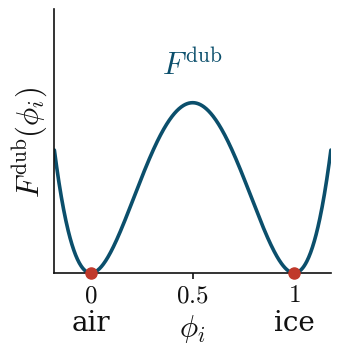

This figure's Python source: (Note: this script raises an exception after producing the figure.)
#!/usr/bin/env python3
"""
Publication-style schematic of the ice/air double-well potential

    F^dub(phi) = 1/2 * phi^2 * (1 - phi)^2

(the same normalization used in plot_triple_well.py; its derivative is the
f1(phi) term assembled in src/assembly.c::DoubleWellDeriv). phi = phi_i is
the ice phase fraction, so the well at phi=0 is pure air (phi_a = 1) and the
well at phi=1 is pure ice.

Produces two vector (SVG) versions, one for light slide backgrounds and one
for dark slide backgrounds, both with a transparent canvas so they drop onto
either directly.

All math (phi_i, F^dub, and the axis tick values) is set in mathtext's
Computer-Modern fontset for a consistent LaTeX look. That font's symbol
glyphs (e.g. \\phi) are NOT at standard Unicode codepoints, so they render
correctly only where the same CM math font is installed -- which Inkscape
does not ship by default. To stay portable, text is therefore baked to
vector paths (svg.fonttype="path") rather than left as live, re-typeable
text: the glyph shapes are then guaranteed correct everywhere, including
in Inkscape. Resizing (the whole figure, or a selected label) still works
normally in Inkscape; only retyping/changing the font family of a single
text run does not.
"""

import numpy as np
import matplotlib.pyplot as plt

FIGSIZE = (3.5, 4.0)        # inches
FONT_TICK = 18               # smallest font on the slide, per spec
FONT_LABEL = 22
FONT_CURVE = 22
FONT_ANNOT = 20

plt.rcParams.update({
    "font.family": "serif",
    "mathtext.fontset": "cm",   # Computer-Modern-style math, matches LaTeX
    "svg.fonttype": "path",     # bake glyphs to paths -- see module docstring
})

THEMES = {
    "light": dict(curve="#0B4F6C", accent="#C0392B", ink="#111111"),
    "dark":  dict(curve="#7FD8FF", accent="#FF8C42", ink="#F2F2F2"),
}


def double_well(phi):
    return 0.5 * phi**2 * (1.0 - phi) ** 2


def make_plot(theme_name, out_path):
    c = THEMES[theme_name]
    phi = np.linspace(-0.18, 1.18, 600)
    F = double_well(phi)
    peak = double_well(0.5)

    fig, ax = plt.subplots(figsize=FIGSIZE)

    ax.plot(phi, F, color=c["curve"], linewidth=2.6, solid_capstyle="round")

    # Zeros of the well: phi=0 (air) and phi=1 (ice)
    ax.plot([0, 1], [0, 0], "o", color=c["accent"], markersize=8,
             zorder=5, clip_on=False)

    ax.annotate("air", xy=(0, 0), xytext=(0, -26),
                textcoords="offset points", ha="center", va="top",
                fontsize=FONT_ANNOT, color=c["ink"], annotation_clip=False)
    ax.annotate("ice", xy=(1, 0), xytext=(0, -26),
                textcoords="offset points", ha="center", va="top",
                fontsize=FONT_ANNOT, color=c["ink"], annotation_clip=False)

    # Curve label above the central barrier
    ax.annotate(r"$F^{\mathrm{dub}}$", xy=(0.5, peak), xytext=(0, 16),
                textcoords="offset points", ha="center", va="bottom",
                fontsize=FONT_CURVE, color=c["curve"])

    # phi_i: the ice phase fraction (assembly.c: `ice`); \phi_i throughout,
    # matching docs/model_description.md (never \varphi).
    ax.set_xlabel(r"$\phi_i$", fontsize=FONT_LABEL, color=c["ink"])
    ax.set_ylabel(r"$F^{\mathrm{dub}}(\phi_i)$",
                  fontsize=FONT_LABEL, color=c["ink"])

    ax.set_xlim(phi.min(), phi.max())
    ax.set_ylim(0.0, peak * 1.55)

    ax.set_xticks([0, 0.5, 1])
    ax.set_xticklabels([r"$0$", r"$0.5$", r"$1$"],
                        fontsize=FONT_TICK, color=c["ink"])
    ax.set_yticks([])

    for side in ("top", "right"):
        ax.spines[side].set_visible(False)
    for side in ("left", "bottom"):
        ax.spines[side].set_color(c["ink"])
        ax.spines[side].set_linewidth(1.2)

    ax.tick_params(axis="x", colors=c["ink"], length=4, width=1.2)
    ax.tick_params(axis="y", length=0)

    fig.subplots_adjust(left=0.16, right=0.95, top=0.88, bottom=0.22)
    fig.savefig(out_path, transparent=True)
    plt.close(fig)
    print(f"wrote {out_path}")


if __name__ == "__main__":
    make_plot("light", "postprocess/figures/double_well_light.svg")
    make_plot("dark", "postprocess/figures/double_well_dark.svg")
